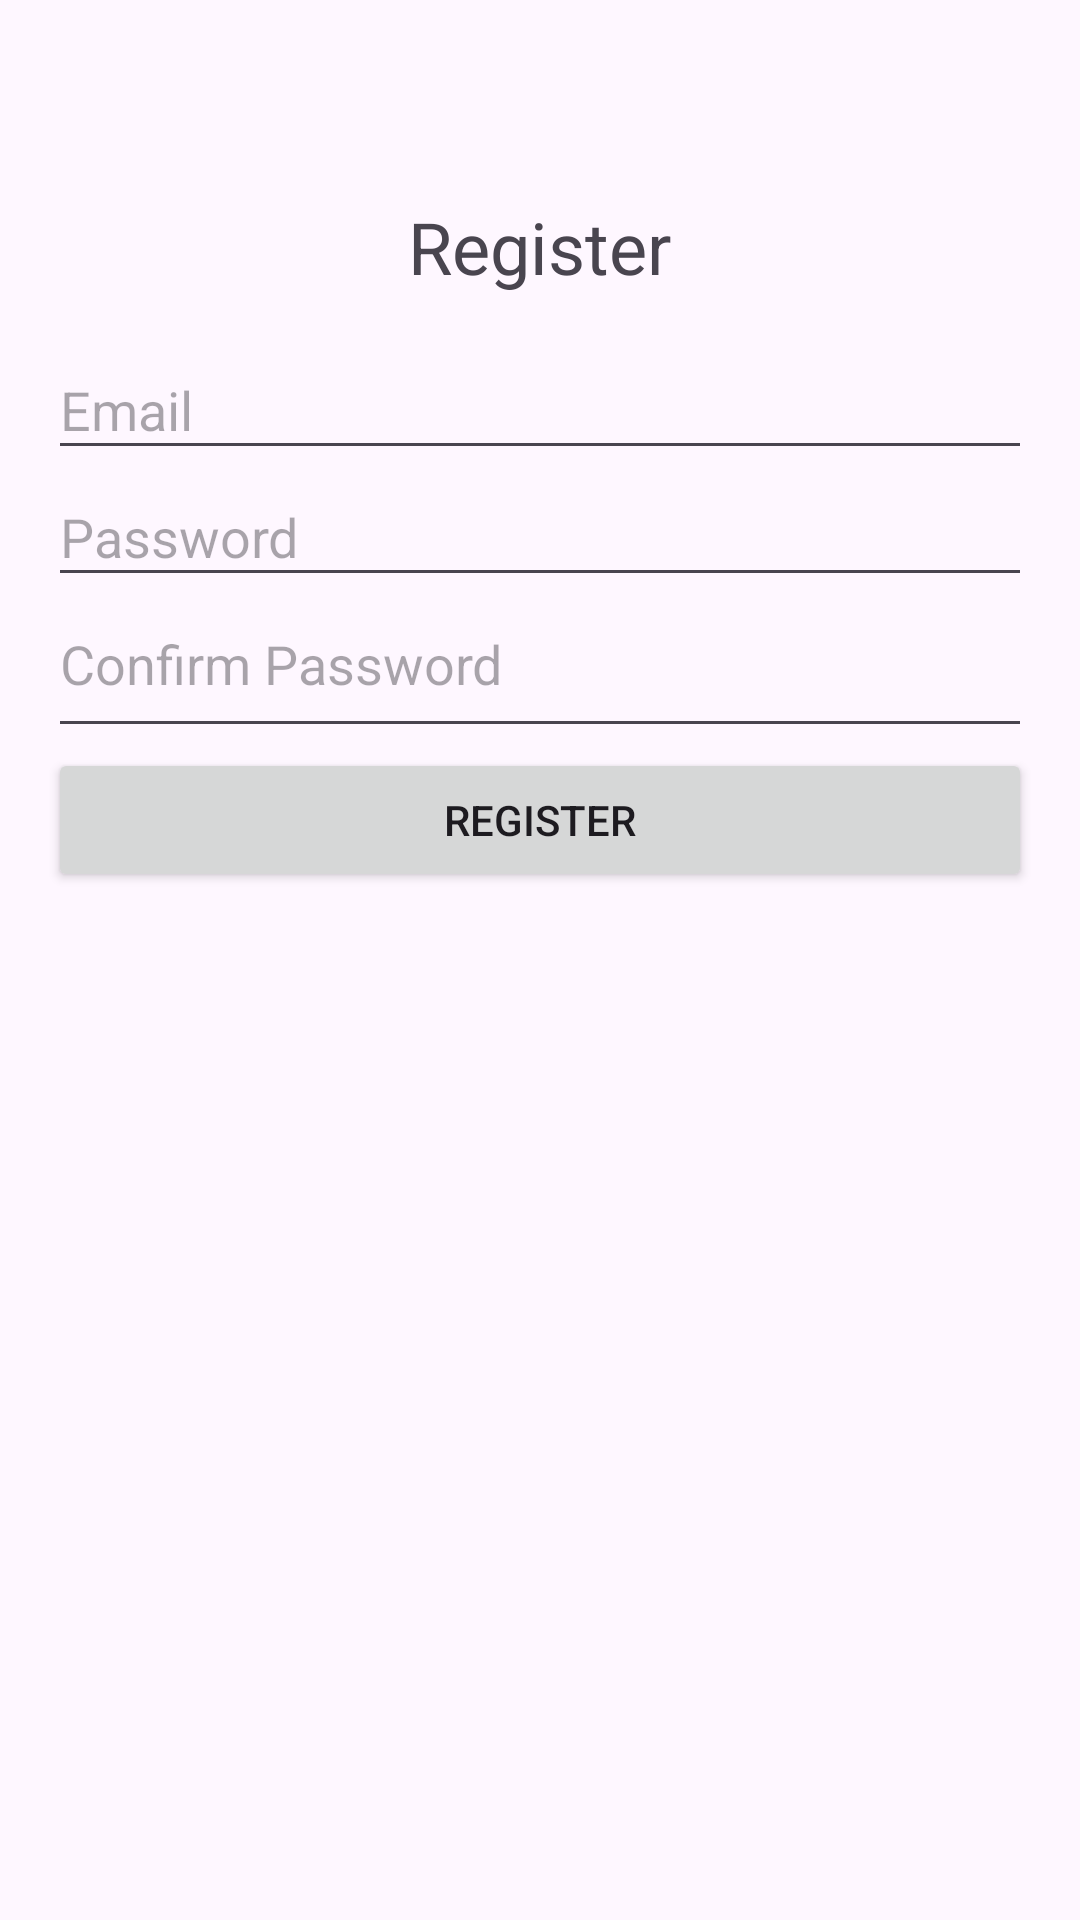

The Android layout XML behind this screen, and the referenced resources:
<!-- AndroidManifest.xml: activity theme Theme.Stundenmanager -->
<!-- res/layout/activity_register.xml -->
<?xml version="1.0" encoding="utf-8"?>
<LinearLayout xmlns:android="http://schemas.android.com/apk/res/android"
    android:layout_width="match_parent"
    android:layout_height="match_parent"
    android:orientation="vertical"
    android:padding="16dp">

    <TextView
        android:layout_width="wrap_content"
        android:layout_height="wrap_content"
        android:text="@string/register"
        android:textSize="24sp"
        android:layout_marginTop="50dp"
        android:layout_gravity="center_horizontal"
        android:paddingBottom="16dp"/>

    <EditText
        android:id="@+id/emailEditText"
        android:layout_width="match_parent"
        android:layout_height="wrap_content"
        android:hint="@string/email"
        android:inputType="textEmailAddress"
        android:paddingBottom="8dp"/>

    <EditText
        android:id="@+id/passwordEditText"
        android:layout_width="match_parent"
        android:layout_height="wrap_content"
        android:hint="@string/password"
        android:inputType="textPassword"
        android:paddingBottom="8dp"/>

    <EditText
        android:id="@+id/confirmPasswordEditText"
        android:layout_width="match_parent"
        android:layout_height="wrap_content"
        android:hint="@string/confirm_password"
        android:inputType="textPassword"
        android:paddingBottom="16dp"/>

    <Button
        android:id="@+id/registerButton"
        android:layout_width="match_parent"
        android:layout_height="wrap_content"
        android:text="@string/Register"/>
</LinearLayout>
<!-- resources referenced by this layout -->
<resources>
  <string name="Register">Register</string>
  <string name="confirm_password">Confirm Password</string>
  <string name="email">Email</string>
  <string name="password">Password</string>
  <string name="register">Register</string>
  <style name="Theme.Stundenmanager" parent="android:Theme.Material.Light.NoActionBar" />
</resources>
